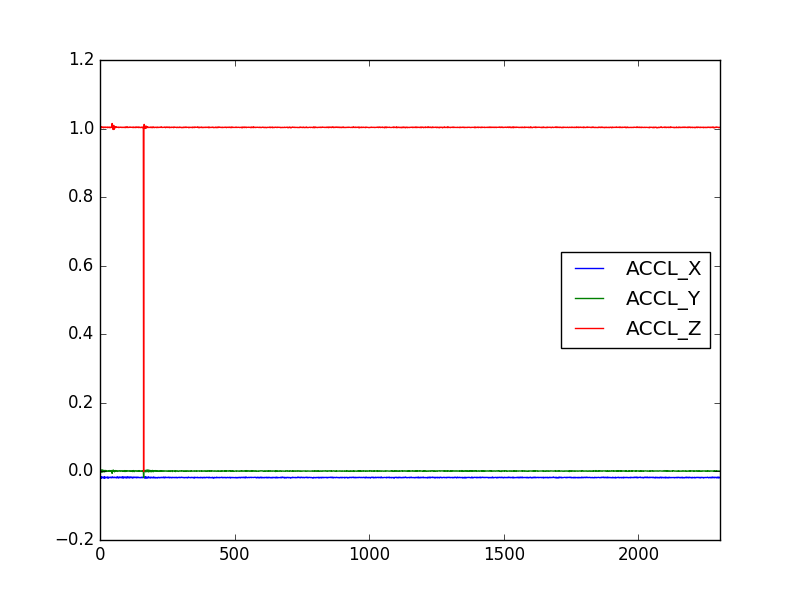

The data file committed next to this chart (first rows):
-0.015857; 0.001492; 1.004170
-0.01734; 0.001656; 1.004
-0.01884; 0.001550; 1.003
-0.01845; 0.001029; 1.004
-0.01674; -0.000610; 1.005
-0.01558; -0.002361; 1.002
-0.02007; 0.001264; 1.005
-0.01866; 0.005097; 1.003
-0.0166; 0.004566; 1.004
-0.0164; -0.000375; 1.004
-0.01698; -0.001885; 1.004
-0.01697; 0.000201; 1.003
-0.01777; 0.002361; 1.003
-0.01925; 0.003298; 1.003
-0.01954; 0.002577; 1.002
-0.01674; -0.000882; 1.004
-0.01516; -0.001536; 1.003
-0.017; 0.001210; 1.004
-0.02001; 0.002755; 1.003
-0.0185; 0.003062; 1.004
-0.01679; 0.001641; 1.003
-0.01721; -0.000352; 1.004
-0.01753; -0.000419; 1.004
-0.0174; 0.002117; 1.003
-0.01821; 0.002375; 1.003
-0.01811; 0.002077; 1.004
-0.01701; 0.000888; 1.004
-0.01602; 0.000303; 1.003
-0.01635; 0.000594; 1.004
-0.01855; 0.001119; 1.003
-0.02021; 0.000766; 1.003
-0.01796; 0.001560; 1.003
-0.01703; 0.001808; 1.003
-0.01658; 0.000445; 1.004
-0.01739; 0.001187; 1.003
-0.01738; 0.000654; 1.003
-0.01793; 0.002630; 1.004
-0.01845; 0.001988; 1.003
-0.01793; 0.001169; 1.003
-0.01716; 0.000328; 1.004
-0.01656; 0.001049; 1.004
-0.01726; 0.001265; 1.003
-0.01854; 0.002476; 1.003
-0.01825; 0.002222; 1.004
-0.0182; 0.000936; 1.004
-0.01626; -0.005625; 1.015
-0.01586; -0.000264; 1.003
-0.01616; -0.000982; 1.007
-0.0184; 0.001821; 0.9987
-0.01825; 0.004149; 0.9973
-0.01822; 0.001888; 1.007
-0.01781; 0.001865; 1.009
-0.01686; 0.002215; 0.9976
-0.0175; 0.000941; 0.9998
-0.01711; -0.001185; 1.006
-0.01825; 0.001905; 1.004
-0.01786; 0.002181; 1.004
-0.01805; 0.002461; 1.004
-0.01835; 0.001071; 1.002
-0.01812; 0.000163; 1.004
-0.01654; 0.000865; 1.005
... 2,243 more rows
